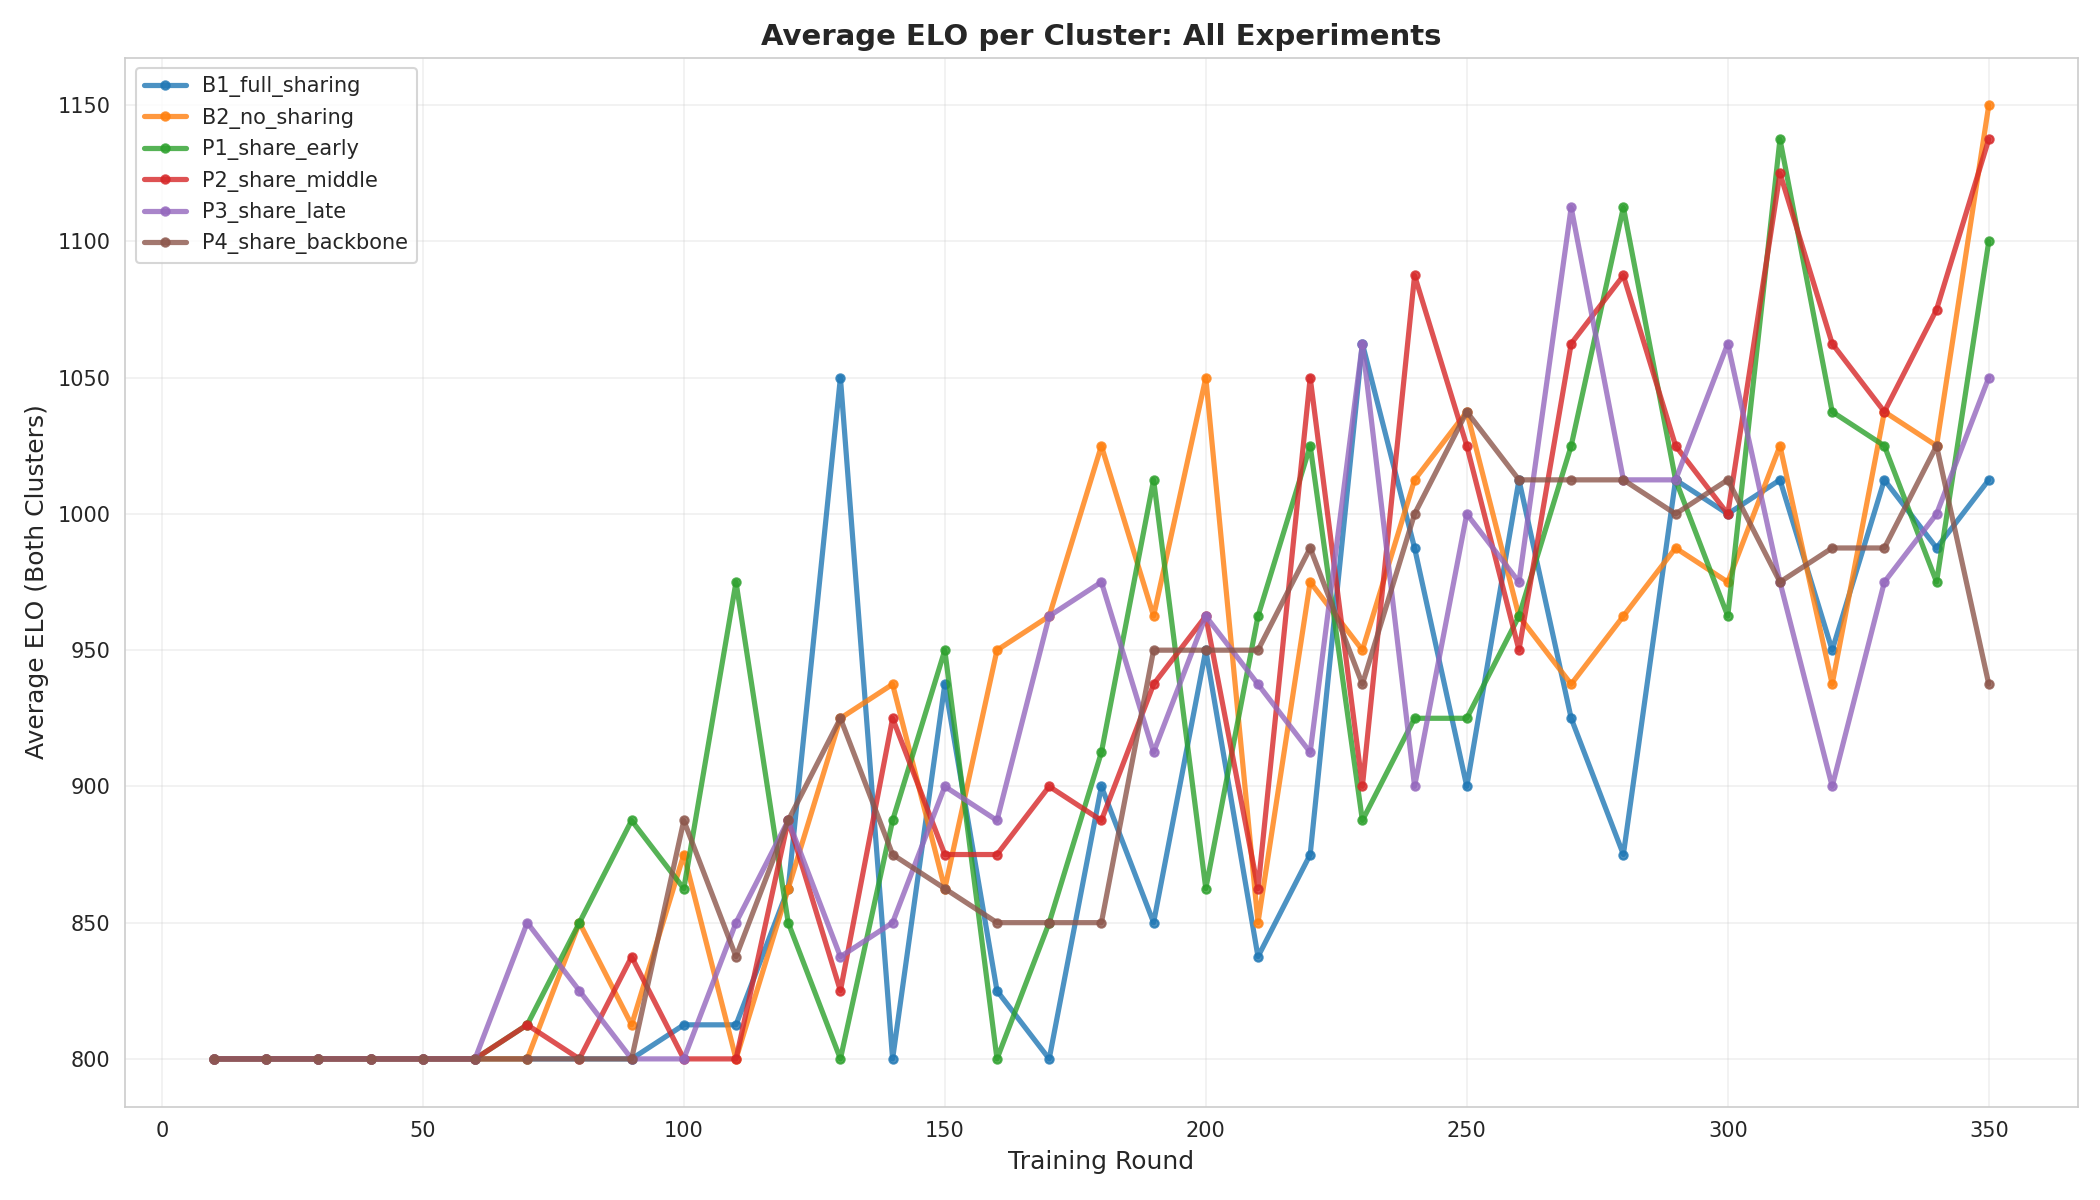

The file beside this chart, header and first rows:
experiment, round, avg_elo
B1_full_sharing, 10, 800.0
B1_full_sharing, 20, 800.0
B1_full_sharing, 30, 800.0
B1_full_sharing, 40, 800.0
B1_full_sharing, 50, 800.0
B1_full_sharing, 60, 800.0
B1_full_sharing, 70, 800.0
B1_full_sharing, 90, 800.0
B1_full_sharing, 100, 812.5
B1_full_sharing, 110, 812.5
B1_full_sharing, 120, 862.5
B1_full_sharing, 130, 1050
B1_full_sharing, 140, 800.0
B1_full_sharing, 150, 937.5
B1_full_sharing, 160, 825.0
B1_full_sharing, 170, 800.0
B1_full_sharing, 180, 900.0
B1_full_sharing, 190, 850.0
B1_full_sharing, 200, 950.0
B1_full_sharing, 210, 837.5
B1_full_sharing, 220, 875.0
B1_full_sharing, 230, 1062
B1_full_sharing, 240, 987.5
B1_full_sharing, 250, 900.0
B1_full_sharing, 260, 1012
B1_full_sharing, 270, 925.0
B1_full_sharing, 280, 875.0
B1_full_sharing, 290, 1012
B1_full_sharing, 300, 1000
B1_full_sharing, 310, 1012
B1_full_sharing, 320, 950.0
B1_full_sharing, 330, 1012
B1_full_sharing, 340, 987.5
B1_full_sharing, 350, 1012
B2_no_sharing, 10, 800.0
B2_no_sharing, 20, 800.0
B2_no_sharing, 30, 800.0
B2_no_sharing, 40, 800.0
B2_no_sharing, 50, 800.0
B2_no_sharing, 60, 800.0
B2_no_sharing, 70, 800.0
B2_no_sharing, 80, 850.0
B2_no_sharing, 90, 812.5
B2_no_sharing, 100, 875.0
B2_no_sharing, 110, 800.0
B2_no_sharing, 120, 862.5
B2_no_sharing, 130, 925.0
B2_no_sharing, 140, 937.5
B2_no_sharing, 150, 862.5
B2_no_sharing, 160, 950.0
B2_no_sharing, 170, 962.5
B2_no_sharing, 180, 1025
B2_no_sharing, 190, 962.5
B2_no_sharing, 200, 1050
B2_no_sharing, 210, 850.0
B2_no_sharing, 220, 975.0
B2_no_sharing, 230, 950.0
B2_no_sharing, 240, 1012
B2_no_sharing, 250, 1038
B2_no_sharing, 260, 962.5
... 149 more rows
